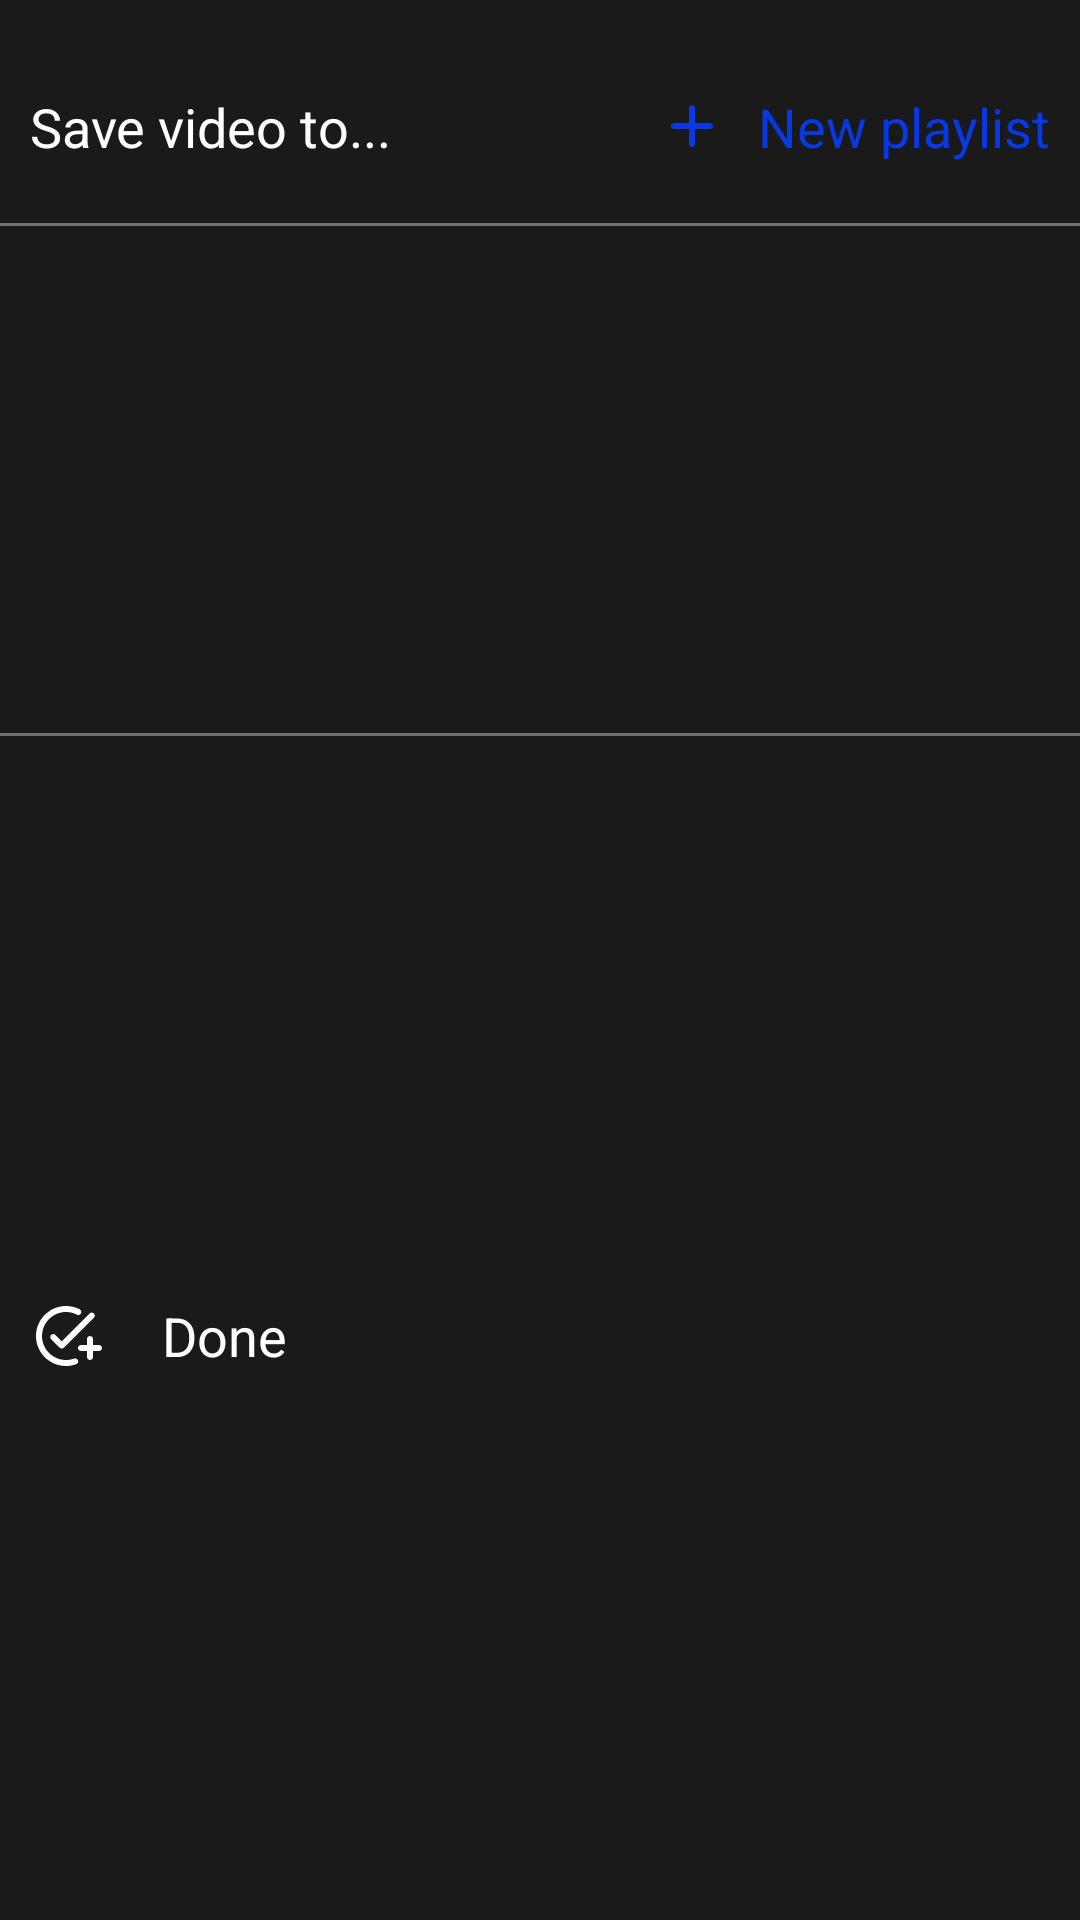

The Android layout XML behind this screen, and the referenced resources:
<!-- AndroidManifest.xml: application theme Theme.HommyTv -->
<!-- res/layout/fragment_play_list_sheet.xml -->
<?xml version="1.0" encoding="utf-8"?>
<androidx.constraintlayout.widget.ConstraintLayout xmlns:android="http://schemas.android.com/apk/res/android"
    xmlns:app="http://schemas.android.com/apk/res-auto"
    xmlns:tools="http://schemas.android.com/tools"
    android:id="@+id/frameLayout5"
    android:layout_width="match_parent"
    android:layout_height="wrap_content"
    android:background="#E8040404"
    tools:context=".PlayListSheetFrag">

    <TextView
        android:id="@+id/textView35"
        android:layout_width="wrap_content"
        android:layout_height="wrap_content"
        android:layout_marginStart="10dp"
        android:layout_marginTop="30dp"
        android:text="Save video to..."
        android:textColor="@color/white"
        android:textSize="18sp"
        app:layout_constraintStart_toStartOf="parent"
        app:layout_constraintTop_toTopOf="parent" />

    <TextView
        android:id="@+id/add_play_list"
        android:layout_width="wrap_content"
        android:layout_height="wrap_content"
        android:layout_marginTop="30dp"
        android:layout_marginEnd="10dp"
        android:drawableLeft="@drawable/add_icon_for_sheet"
        android:drawablePadding="10dp"
        android:foreground="?attr/selectableItemBackground"
        android:text="New playlist"
        android:textColor="#0939E4"
        android:textSize="18sp"
        app:layout_constraintBottom_toBottomOf="@+id/textView35"
        app:layout_constraintEnd_toEndOf="parent"
        app:layout_constraintTop_toTopOf="parent" />

    <View
        android:id="@+id/divider"
        android:layout_width="0dp"
        android:layout_height="1dp"
        android:layout_marginTop="20dp"
        android:background="#717171"
        app:layout_constraintEnd_toEndOf="parent"
        app:layout_constraintStart_toStartOf="parent"
        app:layout_constraintTop_toBottomOf="@+id/textView35" />

    <androidx.recyclerview.widget.RecyclerView
        android:id="@+id/playlist_name_recycler_view"
        android:layout_width="0dp"
        android:layout_height="150dp"
        android:layout_marginTop="30dp"
        app:layout_constraintEnd_toEndOf="parent"
        app:layout_constraintStart_toStartOf="parent"
        app:layout_constraintTop_toBottomOf="@+id/add_play_list" />

    <TextView
        android:id="@+id/done_button"
        android:layout_width="0dp"
        android:layout_height="30dp"
        android:layout_marginTop="15dp"
        android:layout_marginBottom="10dp"
        android:drawableLeft="@drawable/correct_icon"
        android:drawablePadding="20dp"
        android:foreground="?attr/selectableItemBackground"
        android:gravity="center|left"
        android:paddingLeft="10dp"
        android:text="Done"
        android:textColor="@color/white"
        android:textSize="18sp"
        app:layout_constraintBottom_toBottomOf="parent"
        app:layout_constraintEnd_toEndOf="parent"
        app:layout_constraintStart_toStartOf="parent"
        app:layout_constraintTop_toBottomOf="@+id/divider2" />

    <View
        android:id="@+id/divider2"
        android:layout_width="409dp"
        android:layout_height="1dp"
        android:layout_marginTop="10dp"
        android:background="#717171"
        app:layout_constraintEnd_toEndOf="parent"
        app:layout_constraintStart_toStartOf="parent"
        app:layout_constraintTop_toBottomOf="@+id/playlist_name_recycler_view" />

    <TextView
        android:id="@+id/no_playlist_text"
        android:layout_width="wrap_content"
        android:layout_height="wrap_content"
        android:text="No PlayList"
        android:textColor="@color/white"
        android:textSize="18sp"
        android:visibility="gone"
        app:layout_constraintBottom_toTopOf="@+id/divider2"
        app:layout_constraintEnd_toEndOf="parent"
        app:layout_constraintStart_toStartOf="@+id/playlist_name_recycler_view"
        app:layout_constraintTop_toBottomOf="@+id/divider" />
</androidx.constraintlayout.widget.ConstraintLayout>
<!-- resources referenced by this layout -->
<resources>
  <!-- drawable add_icon_for_sheet (drawable) -->
  <vector android:height="24dp" android:tint="#0939E4"
      android:viewportHeight="24" android:viewportWidth="24"
      android:width="24dp" xmlns:android="http://schemas.android.com/apk/res/android">
      <path android:fillColor="@android:color/white" android:pathData="M18,13h-5v5c0,0.55 -0.45,1 -1,1s-1,-0.45 -1,-1v-5H6c-0.55,0 -1,-0.45 -1,-1s0.45,-1 1,-1h5V6c0,-0.55 0.45,-1 1,-1s1,0.45 1,1v5h5c0.55,0 1,0.45 1,1s-0.45,1 -1,1z"/>
  </vector>
  <!-- drawable correct_icon (drawable) -->
  <vector android:height="24dp" android:tint="#FFFFFF"
      android:viewportHeight="24" android:viewportWidth="24"
      android:width="24dp" xmlns:android="http://schemas.android.com/apk/res/android">
      <path android:fillColor="@android:color/white" android:pathData="M21.29,5.89l-10,10c-0.39,0.39 -1.02,0.39 -1.41,0l-2.83,-2.83c-0.39,-0.39 -0.39,-1.02 0,-1.41l0,0c0.39,-0.39 1.02,-0.39 1.41,0l2.12,2.12l9.29,-9.29c0.39,-0.39 1.02,-0.39 1.41,0v0C21.68,4.87 21.68,5.5 21.29,5.89zM12,20c-4.71,0 -8.48,-4.09 -7.95,-8.9c0.39,-3.52 3.12,-6.41 6.61,-6.99c1.81,-0.3 3.53,0.02 4.99,0.78c0.39,0.2 0.86,0.13 1.17,-0.18l0,0c0.48,-0.48 0.36,-1.29 -0.24,-1.6C15.11,2.36 13.45,1.95 11.68,2c-5.14,0.16 -9.41,4.34 -9.67,9.47C1.72,17.24 6.3,22 12,22c1.2,0 2.34,-0.21 3.41,-0.6c0.68,-0.25 0.87,-1.13 0.35,-1.65l0,0c-0.27,-0.27 -0.68,-0.37 -1.04,-0.23C13.87,19.83 12.95,20 12,20zM19,15h-2c-0.55,0 -1,0.45 -1,1v0c0,0.55 0.45,1 1,1h2v2c0,0.55 0.45,1 1,1h0c0.55,0 1,-0.45 1,-1v-2h2c0.55,0 1,-0.45 1,-1v0c0,-0.55 -0.45,-1 -1,-1h-2v-2c0,-0.55 -0.45,-1 -1,-1h0c-0.55,0 -1,0.45 -1,1V15z"/>
  </vector>
  <style name="Theme.HommyTv" parent="Theme.MaterialComponents.DayNight.NoActionBar">
          
          <item name="colorPrimary">@color/teal_200</item>
          <item name="colorPrimaryVariant">@color/teal_200</item>
          <item name="colorOnPrimary">@color/white</item>
          
          <item name="colorSecondary">@color/teal_200</item>
          <item name="colorSecondaryVariant">@color/teal_700</item>
          <item name="colorOnSecondary">@color/black</item>
          
          <item name="android:statusBarColor">#FD252424</item>
          
  
      </style>
  <!-- not gathered from this repository: default colours our renderer supplied (Android Studio template values) -->
  <color name="teal_200">#FF03DAC5</color>
  <color name="teal_700">#FF018786</color>
  <color name="black">#FF000000</color>
  <color name="white">#FFFFFFFF</color>
</resources>
